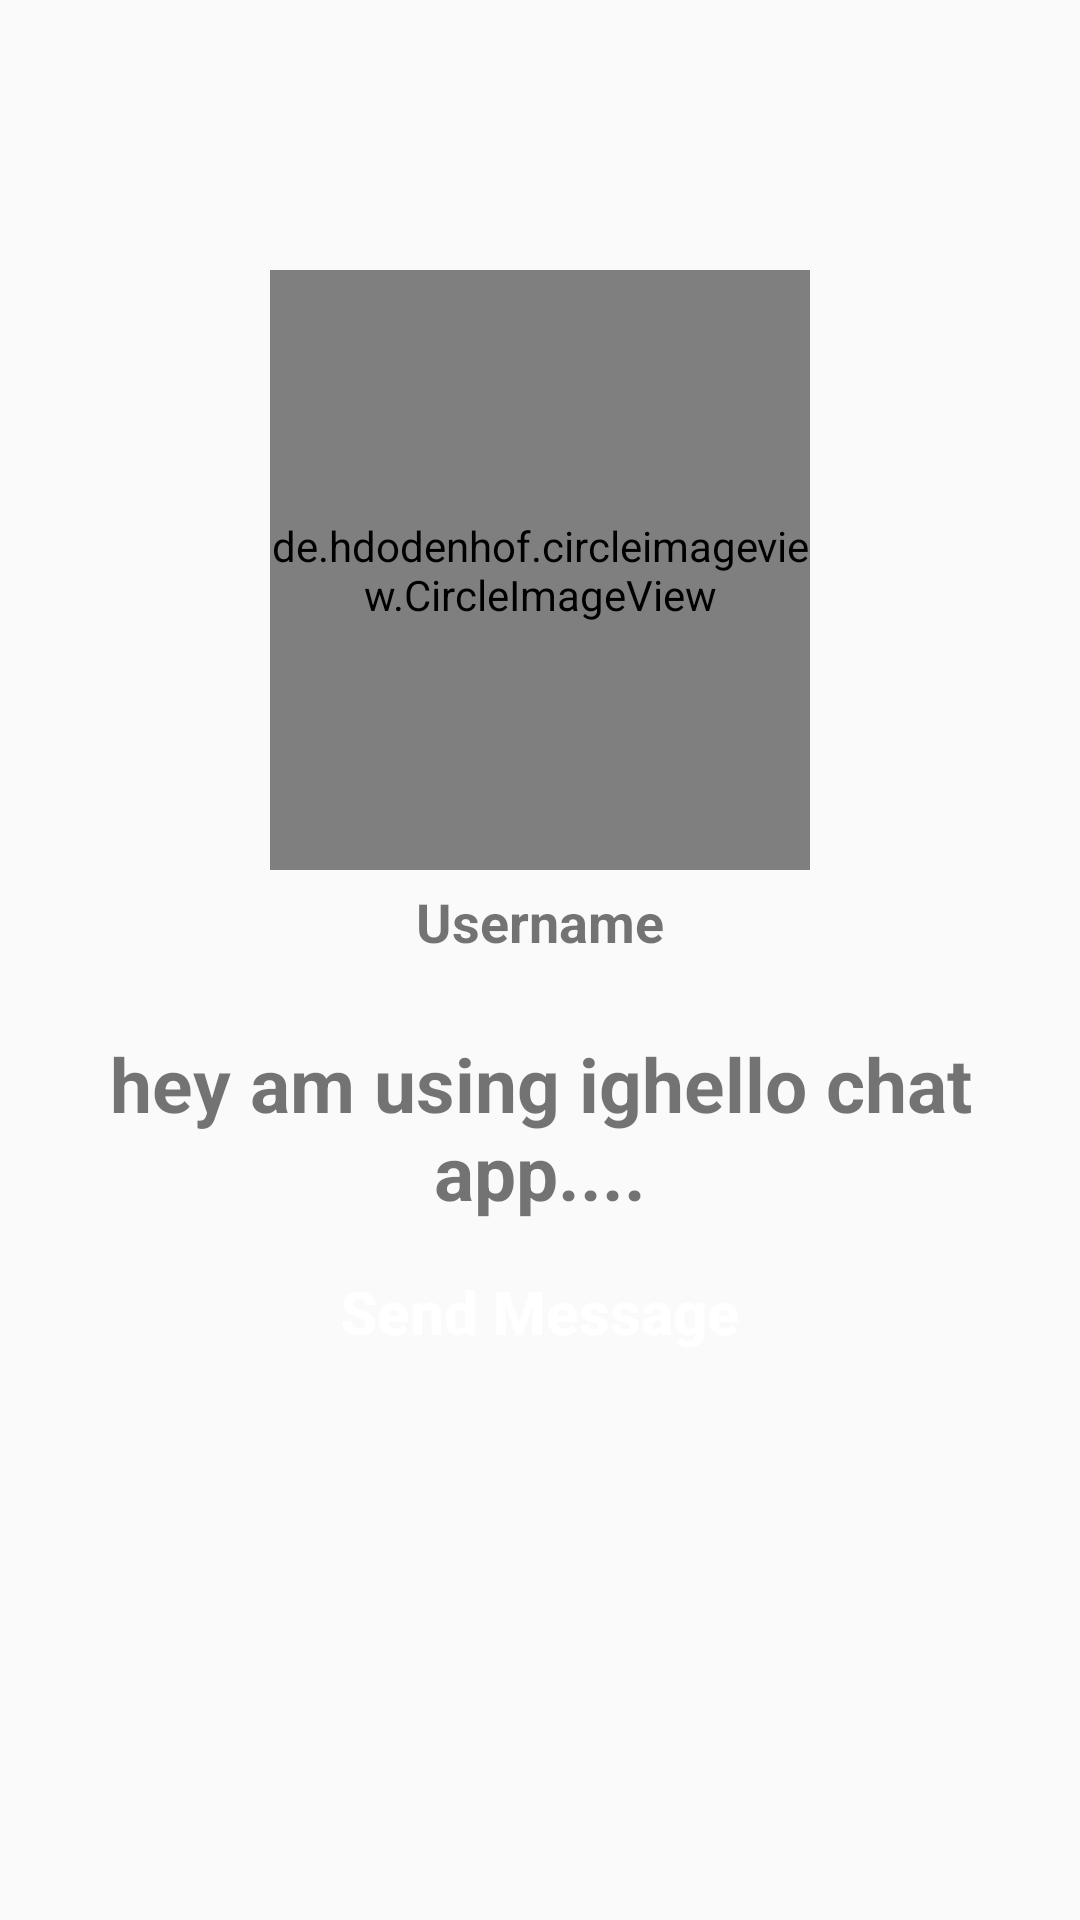

Produce the Android XML layout that renders to this screen, including the resource entries it uses.
<!-- AndroidManifest.xml: application theme AppTheme -->
<!-- res/layout/activity_profile.xml -->
<?xml version="1.0" encoding="utf-8"?>
<RelativeLayout
    xmlns:android="http://schemas.android.com/apk/res/android"
    xmlns:app="http://schemas.android.com/apk/res-auto"
    xmlns:tools="http://schemas.android.com/tools"
    android:layout_width="match_parent"
    android:layout_height="match_parent"
    tools:context="com.example.myapplication.ProfileActivity">

    <de.hdodenhof.circleimageview.CircleImageView
        android:id="@+id/visit_profile_image"
        android:layout_width="180dp"
        android:layout_height="200dp"
        android:layout_alignParentTop="true"
        android:layout_centerHorizontal="true"
        android:layout_marginTop="90dp"
        android:src="@drawable/userrs"
        app:civ_border_width="1dp"/>
    <TextView
        android:id="@+id/visit_user_name"
        android:layout_below="@id/visit_profile_image"
        android:layout_width="match_parent"
        android:layout_height="wrap_content"
        android:text="Username"
        android:layout_marginLeft="15dp"
        android:layout_marginRight="15dp"
        android:layout_marginTop="5dp"
        android:textAlignment="center"
        android:textAllCaps="false"
        android:textSize="18sp"
        android:textStyle="bold"
        />

    <TextView
        android:id="@+id/visit_profile_status"
        android:layout_below="@id/visit_user_name"
        android:layout_width="match_parent"
        android:layout_height="wrap_content"
        android:text="hey am using ighello chat app...."
        android:layout_marginLeft="15dp"
        android:layout_marginRight="15dp"
        android:layout_marginTop="25dp"
        android:textAlignment="center"
        android:textAllCaps="false"
        android:textSize="25sp"
        android:textStyle="bold"
        />
    <Button
        android:id="@+id/send_message_request_btn"
        android:layout_width="match_parent"
        android:layout_height="wrap_content"
        android:layout_below="@id/visit_profile_status"
        android:layout_marginTop="6dp"
        android:layout_marginLeft="65dp"
        android:layout_marginRight="65dp"
        android:textColor="@android:color/primary_text_dark"
        android:background="@drawable/buttons"
        android:textStyle="bold"
        android:textSize="20sp"
        android:text="Send Message"
        android:textAllCaps="false"/>
    <Button
        android:id="@+id/decline_message_request_btn"
        android:layout_width="match_parent"
        android:layout_height="wrap_content"
        android:layout_below="@id/send_message_request_btn"
        android:layout_marginTop="6dp"
        android:layout_marginLeft="65dp"
        android:layout_marginRight="65dp"
        android:textColor="@android:color/primary_text_dark"
        android:background="@drawable/buttons"
        android:textStyle="bold"
        android:textSize="20sp"
        android:text="Cancel Chat Request"
        android:textAllCaps="false"
        android:visibility="invisible"/>

</RelativeLayout>
<!-- resources referenced by this layout -->
<resources>
  <style name="AppTheme" parent="Theme.AppCompat.Light.NoActionBar">
          
          <item name="colorPrimary">@color/colorPrimary</item>
          <item name="colorPrimaryDark">@color/colorPrimaryDark</item>
          <item name="colorAccent">@color/colorAccent</item>
      </style>
  <!-- not gathered from this repository: default colours our renderer supplied (Android Studio template values) -->
  <color name="colorPrimary">#FF6200EE</color>
  <color name="colorPrimaryDark">#FF3700B3</color>
  <color name="colorAccent">#FF03DAC5</color>
</resources>
